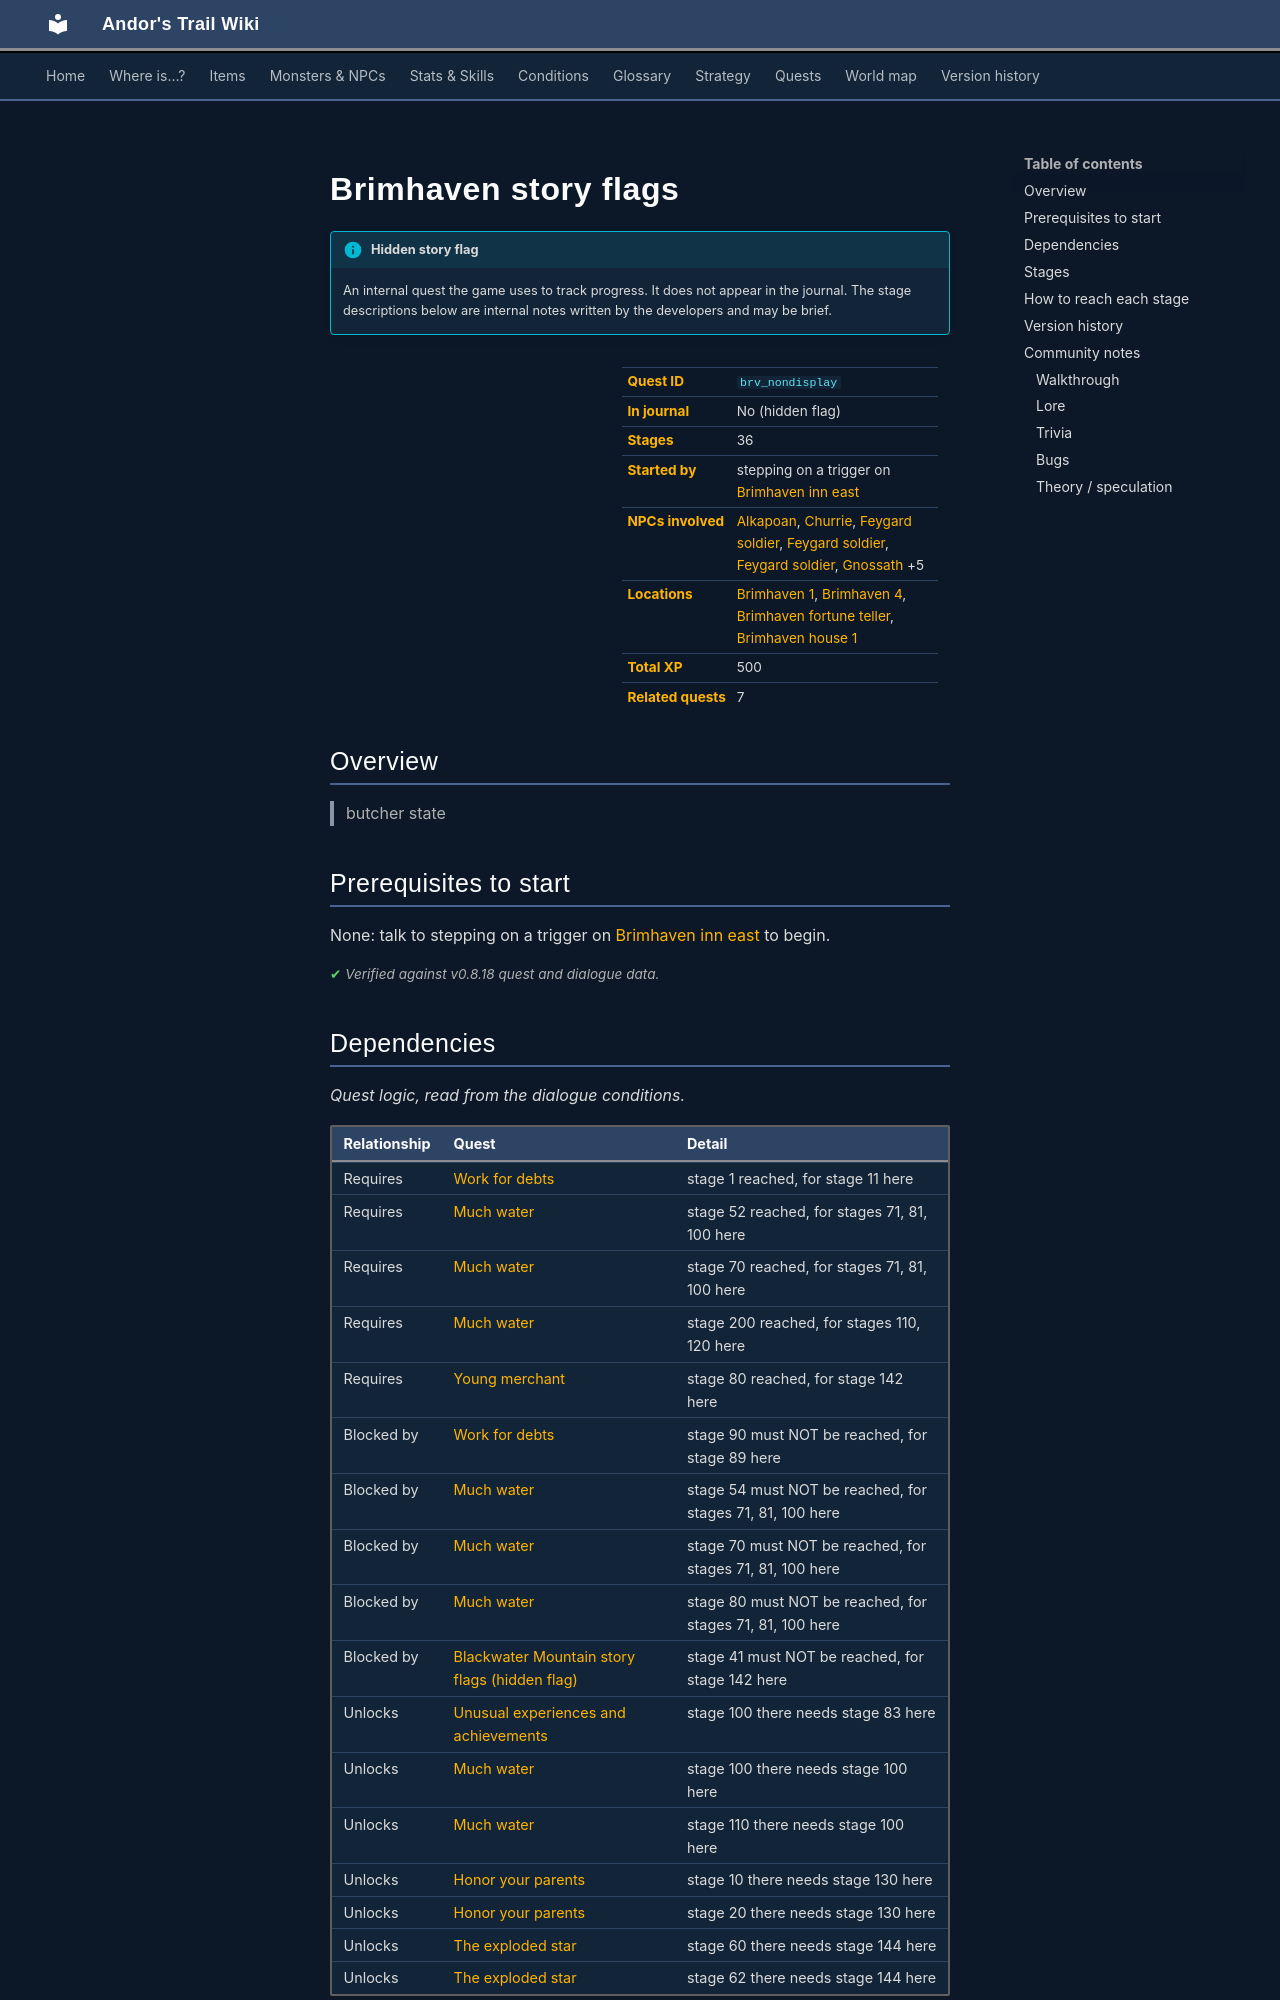

repository: asdfghjkl628/Andor-s-Trail-Wikiiii · page: quests/brv_nondisplay/index.html · generator: mkdocs

---
description: "Brimhaven story flags is a hidden quest in Andor's Trail, started by stepping on a trigger on brimhaven_inn_east. 36 stages, 500 XP in total. butcher state"
---

# Brimhaven story flags

!!! info "Hidden story flag"
    An internal quest the game uses to track progress. It does not appear in the journal. The stage descriptions below are internal notes written by the developers and may be brief.

<div class="infobox" markdown>

| | |
|---|---|
| **Quest ID** | `brv_nondisplay` |
| **In journal** | No (hidden flag) |
| **Stages** | 36 |
| **Started by** | stepping on a trigger on [Brimhaven inn east](../maps/brimhaven_inn_east.md) |
| **NPCs involved** | [Alkapoan](../monsters/brv_richman.md), [Churrie](../monsters/churrie.md), [Feygard soldier](../monsters/patrol_roaming.md#v-patrol2_captain), [Feygard soldier](../monsters/patrol_roaming.md), [Feygard soldier](../monsters/patrol_roaming.md#v-patrol2_roaming), [Gnossath](../monsters/brv_employer.md) +5 |
| **Locations** | [Brimhaven 1](../maps/brimhaven1.md), [Brimhaven 4](../maps/brimhaven4.md), [Brimhaven fortune teller](../maps/brimhaven_fortune_teller.md), [Brimhaven house 1](../maps/brimhaven_house1.md) |
| **Total XP** | 500 |
| **Related quests** | 7 |

</div>

## Overview

> butcher state

## Prerequisites to start

None: talk to stepping on a trigger on [Brimhaven inn east](../maps/brimhaven_inn_east.md) to begin.


<p class="verified">Verified against v0.8.18 quest and dialogue data.</p>

## Dependencies

*Quest logic, read from the dialogue conditions.*

| Relationship | Quest | Detail |
|---|---|---|
| Requires | [Work for debts](brv_employee.md#stage-1) | stage 1 reached, for stage 11 here |
| Requires | [Much water](brv_flood.md#stage-52) | stage 52 reached, for stages 71, 81, 100 here |
| Requires | [Much water](brv_flood.md#stage-70) | stage 70 reached, for stages 71, 81, 100 here |
| Requires | [Much water](brv_flood.md#stage-200) | stage 200 reached, for stages 110, 120 here |
| Requires | [Young merchant](quest_burhczyd.md#stage-80) | stage 80 reached, for stage 142 here |
| Blocked by | [Work for debts](brv_employee.md#stage-90) | stage 90 must NOT be reached, for stage 89 here |
| Blocked by | [Much water](brv_flood.md#stage-54) | stage 54 must NOT be reached, for stages 71, 81, 100 here |
| Blocked by | [Much water](brv_flood.md#stage-70) | stage 70 must NOT be reached, for stages 71, 81, 100 here |
| Blocked by | [Much water](brv_flood.md#stage-80) | stage 80 must NOT be reached, for stages 71, 81, 100 here |
| Blocked by | [Blackwater Mountain story flags (hidden flag)](bwmfill_nondisplay.md#stage-41) | stage 41 must NOT be reached, for stage 142 here |
| Unlocks | [Unusual experiences and achievements](achievements.md#stage-100) | stage 100 there needs stage 83 here |
| Unlocks | [Much water](brv_flood.md#stage-100) | stage 100 there needs stage 100 here |
| Unlocks | [Much water](brv_flood.md#stage-110) | stage 110 there needs stage 100 here |
| Unlocks | [Honor your parents](brv_present.md#stage-10) | stage 10 there needs stage 130 here |
| Unlocks | [Honor your parents](brv_present.md#stage-20) | stage 20 there needs stage 130 here |
| Unlocks | [The exploded star](mg2_exploded_star.md#stage-60) | stage 60 there needs stage 144 here |
| Unlocks | [The exploded star](mg2_exploded_star.md#stage-62) | stage 62 there needs stage 144 here |
